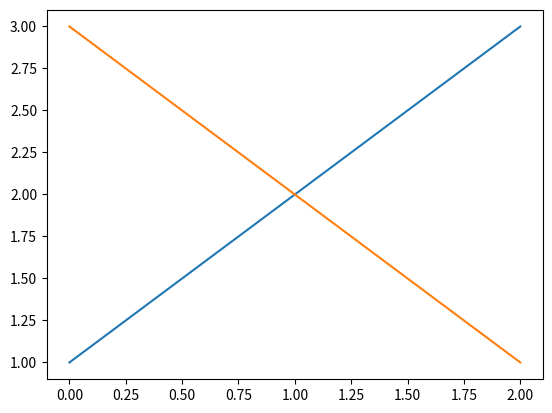

This figure's Python source:
# install the Jupyter plugin  (from Microsoft) inside the container,
# then interactive mode should pop up

# %% cell 1
import matplotlib.pyplot as plt

plt.plot([1, 2, 3])
plt.show()

# %% cell 2

plt.plot([3, 2, 1])
plt.show()

# %%
